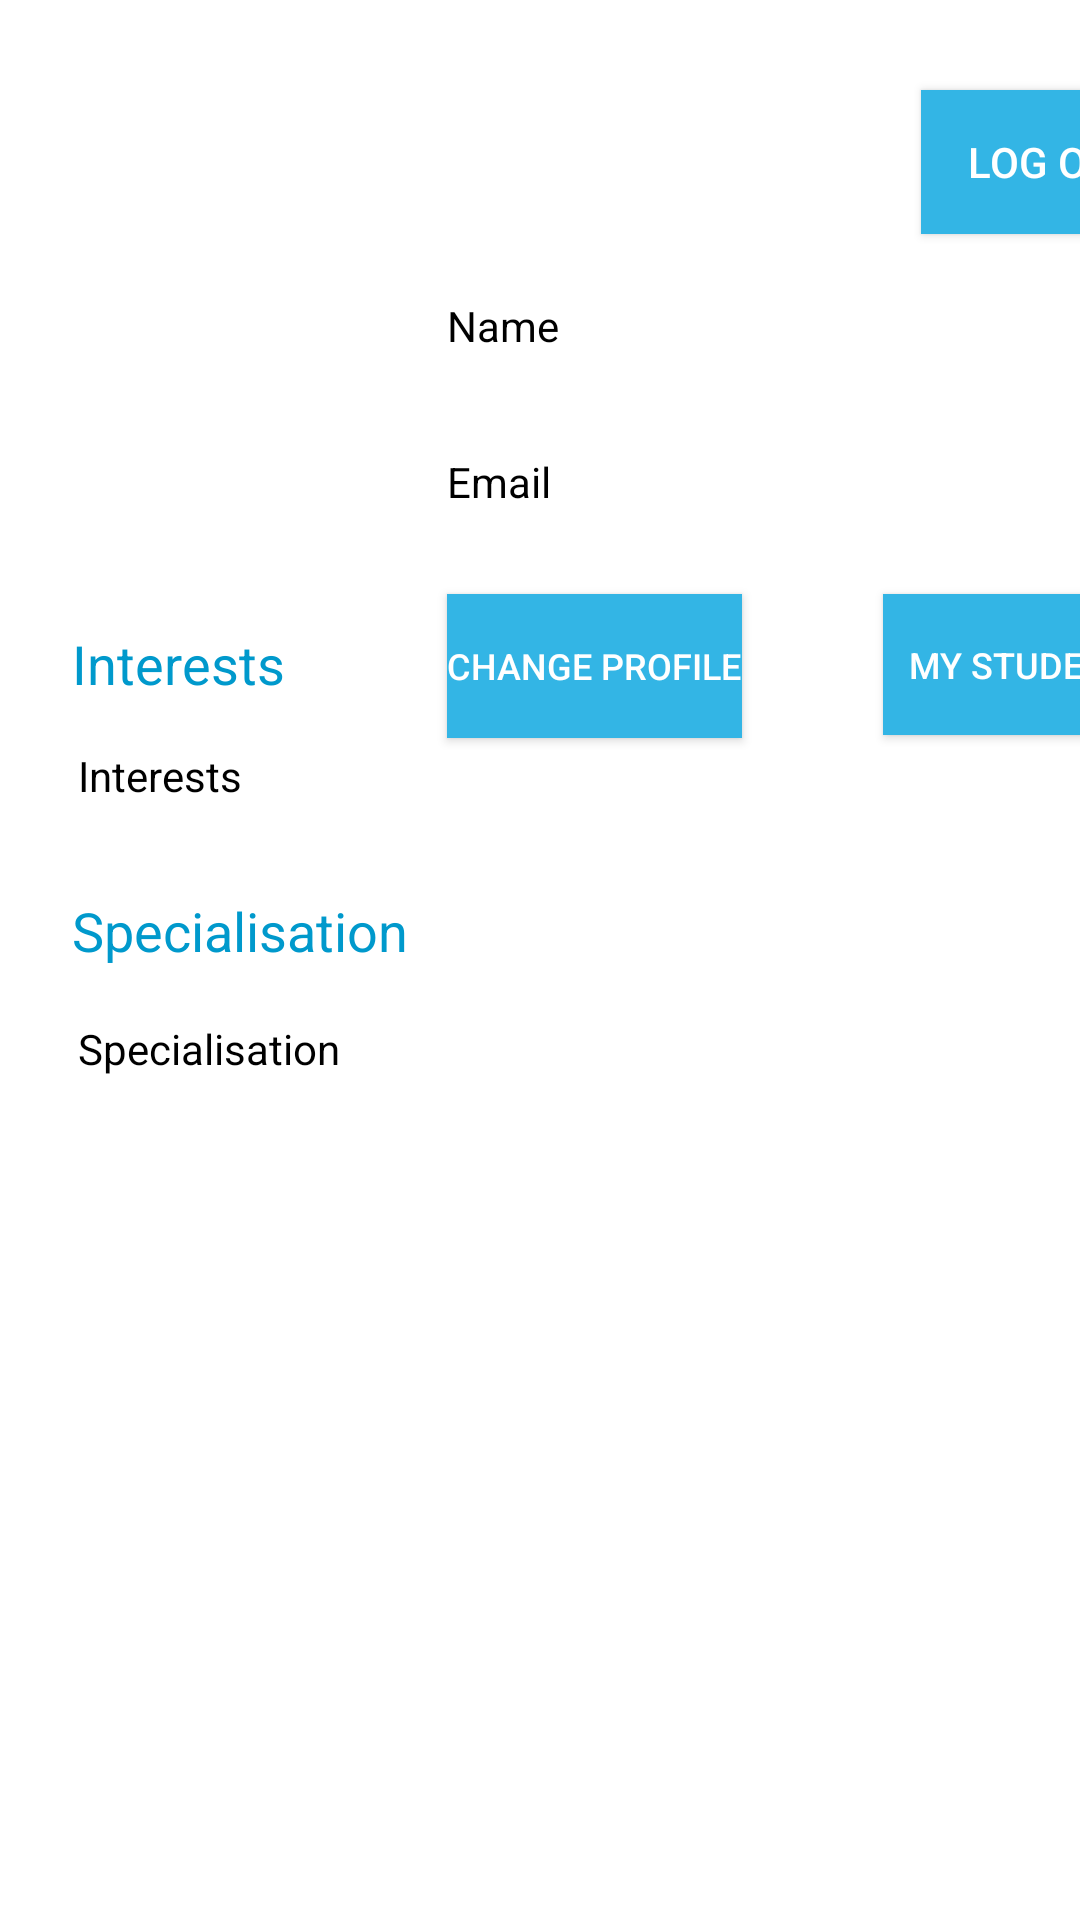

Here is an Android app screen rendered from its layout file. Give the layout XML and the strings, colors and styles it references.
<!-- AndroidManifest.xml: application theme Theme.AppCompat.NoActionBar -->
<!-- res/layout/actvity_main_professor.xml -->
<?xml version="1.0" encoding="utf-8"?>
<androidx.constraintlayout.widget.ConstraintLayout xmlns:android="http://schemas.android.com/apk/res/android"
    xmlns:app="http://schemas.android.com/apk/res-auto"
    xmlns:tools="http://schemas.android.com/tools"
    android:layout_width="match_parent"
    android:layout_height="match_parent"
    android:background="@color/white"
    tools:context=".MainProfessorActivity">

    <TextView
        android:id="@+id/mainSpecialisation"
        android:layout_width="366dp"
        android:layout_height="33dp"
        android:layout_marginStart="26dp"
        android:layout_marginTop="340dp"
        android:text="Specialisation"
        android:textColor="@color/black"
        app:layout_constraintStart_toStartOf="parent"
        app:layout_constraintTop_toTopOf="parent" />

    <TextView
        android:id="@+id/mainEmailAddress"
        android:layout_width="wrap_content"
        android:layout_height="35dp"
        android:layout_marginStart="149dp"
        android:layout_marginTop="151dp"
        android:text="Email"
        android:textColor="@color/black"
        app:layout_constraintStart_toStartOf="parent"
        app:layout_constraintTop_toTopOf="parent" />

    <ImageView
        android:id="@+id/profileImage"
        android:layout_width="106dp"
        android:layout_height="86dp"
        android:layout_marginStart="13dp"
        android:layout_marginTop="100dp"
        android:layout_marginEnd="292dp"
        app:layout_constraintEnd_toEndOf="parent"
        app:layout_constraintStart_toStartOf="parent"
        app:layout_constraintTop_toTopOf="parent"
        tools:srcCompat="@tools:sample/avatars" />

    <TextView
        android:id="@+id/textView2"
        android:layout_width="269dp"
        android:layout_height="52dp"
        android:layout_marginStart="21dp"
        android:layout_marginTop="30dp"
        android:text="TextView"
        app:layout_constraintStart_toStartOf="parent"
        app:layout_constraintTop_toTopOf="parent" />

    <androidx.recyclerview.widget.RecyclerView
        android:layout_width="416dp"
        android:layout_height="336dp"
        android:layout_marginStart="4dp"
        android:layout_marginTop="392dp"
        app:layout_constraintBottom_toBottomOf="parent"
        app:layout_constraintEnd_toEndOf="parent"
        app:layout_constraintHorizontal_bias="0.5"
        app:layout_constraintStart_toStartOf="parent"
        app:layout_constraintTop_toTopOf="parent" />

    <Button
        android:id="@+id/logoutBtn"
        android:layout_width="wrap_content"
        android:layout_height="wrap_content"
        android:layout_marginStart="307dp"
        android:layout_marginTop="30dp"
        android:background="@android:color/holo_blue_light"
        android:text="Log out"
        app:layout_constraintStart_toStartOf="parent"
        app:layout_constraintTop_toTopOf="parent" />

    <TextView
        android:id="@+id/mainFullName"
        android:layout_width="wrap_content"
        android:layout_height="wrap_content"
        android:layout_marginStart="149dp"
        android:layout_marginTop="99dp"
        android:text="Name"
        android:textColor="@color/black"
        app:layout_constraintStart_toStartOf="parent"
        app:layout_constraintTop_toTopOf="parent" />

    <TextView
        android:id="@+id/textView6"
        android:layout_width="wrap_content"
        android:layout_height="wrap_content"
        android:layout_marginStart="24dp"
        android:layout_marginTop="209dp"
        android:text="Interests"
        android:textColor="@android:color/holo_blue_dark"
        android:textSize="18sp"
        app:layout_constraintStart_toStartOf="parent"
        app:layout_constraintTop_toTopOf="parent" />

    <TextView
        android:id="@+id/textView7"
        android:layout_width="wrap_content"
        android:layout_height="wrap_content"
        android:layout_marginStart="24dp"
        android:layout_marginTop="298dp"
        android:text="Specialisation"
        android:textColor="@android:color/holo_blue_dark"
        android:textSize="18sp"
        app:layout_constraintStart_toStartOf="parent"
        app:layout_constraintTop_toTopOf="parent" />

    <TextView
        android:id="@+id/mainInterests"
        android:layout_width="366dp"
        android:layout_height="33dp"
        android:layout_marginStart="26dp"
        android:layout_marginTop="249dp"
        android:text="Interests"
        android:textColor="@color/black"
        app:layout_constraintStart_toStartOf="parent"
        app:layout_constraintTop_toTopOf="parent" />

    <Button
        android:id="@+id/studentsBtn"
        android:layout_width="98dp"
        android:layout_height="47dp"
        android:layout_marginStart="47dp"
        android:layout_marginTop="12dp"
        android:background="@android:color/holo_blue_light"
        android:text="My Students"
        android:textSize="12sp"
        app:layout_constraintStart_toEndOf="@+id/changeProfile"
        app:layout_constraintTop_toBottomOf="@+id/mainEmailAddress" />

    <Button
        android:id="@+id/changeProfile"
        android:layout_width="wrap_content"
        android:layout_height="wrap_content"
        android:layout_marginStart="149dp"
        android:layout_marginTop="12dp"
        android:background="@android:color/holo_blue_light"
        android:text="Change Profile"
        android:textSize="12sp"
        app:layout_constraintStart_toStartOf="parent"
        app:layout_constraintTop_toBottomOf="@+id/mainEmailAddress" />

</androidx.constraintlayout.widget.ConstraintLayout>
<!-- resources referenced by this layout -->
<resources>

  <!-- not gathered from this repository: default colours our renderer supplied (Android Studio template values) -->
  <color name="black">#FF000000</color>
  <color name="white">#FFFFFFFF</color>
</resources>
